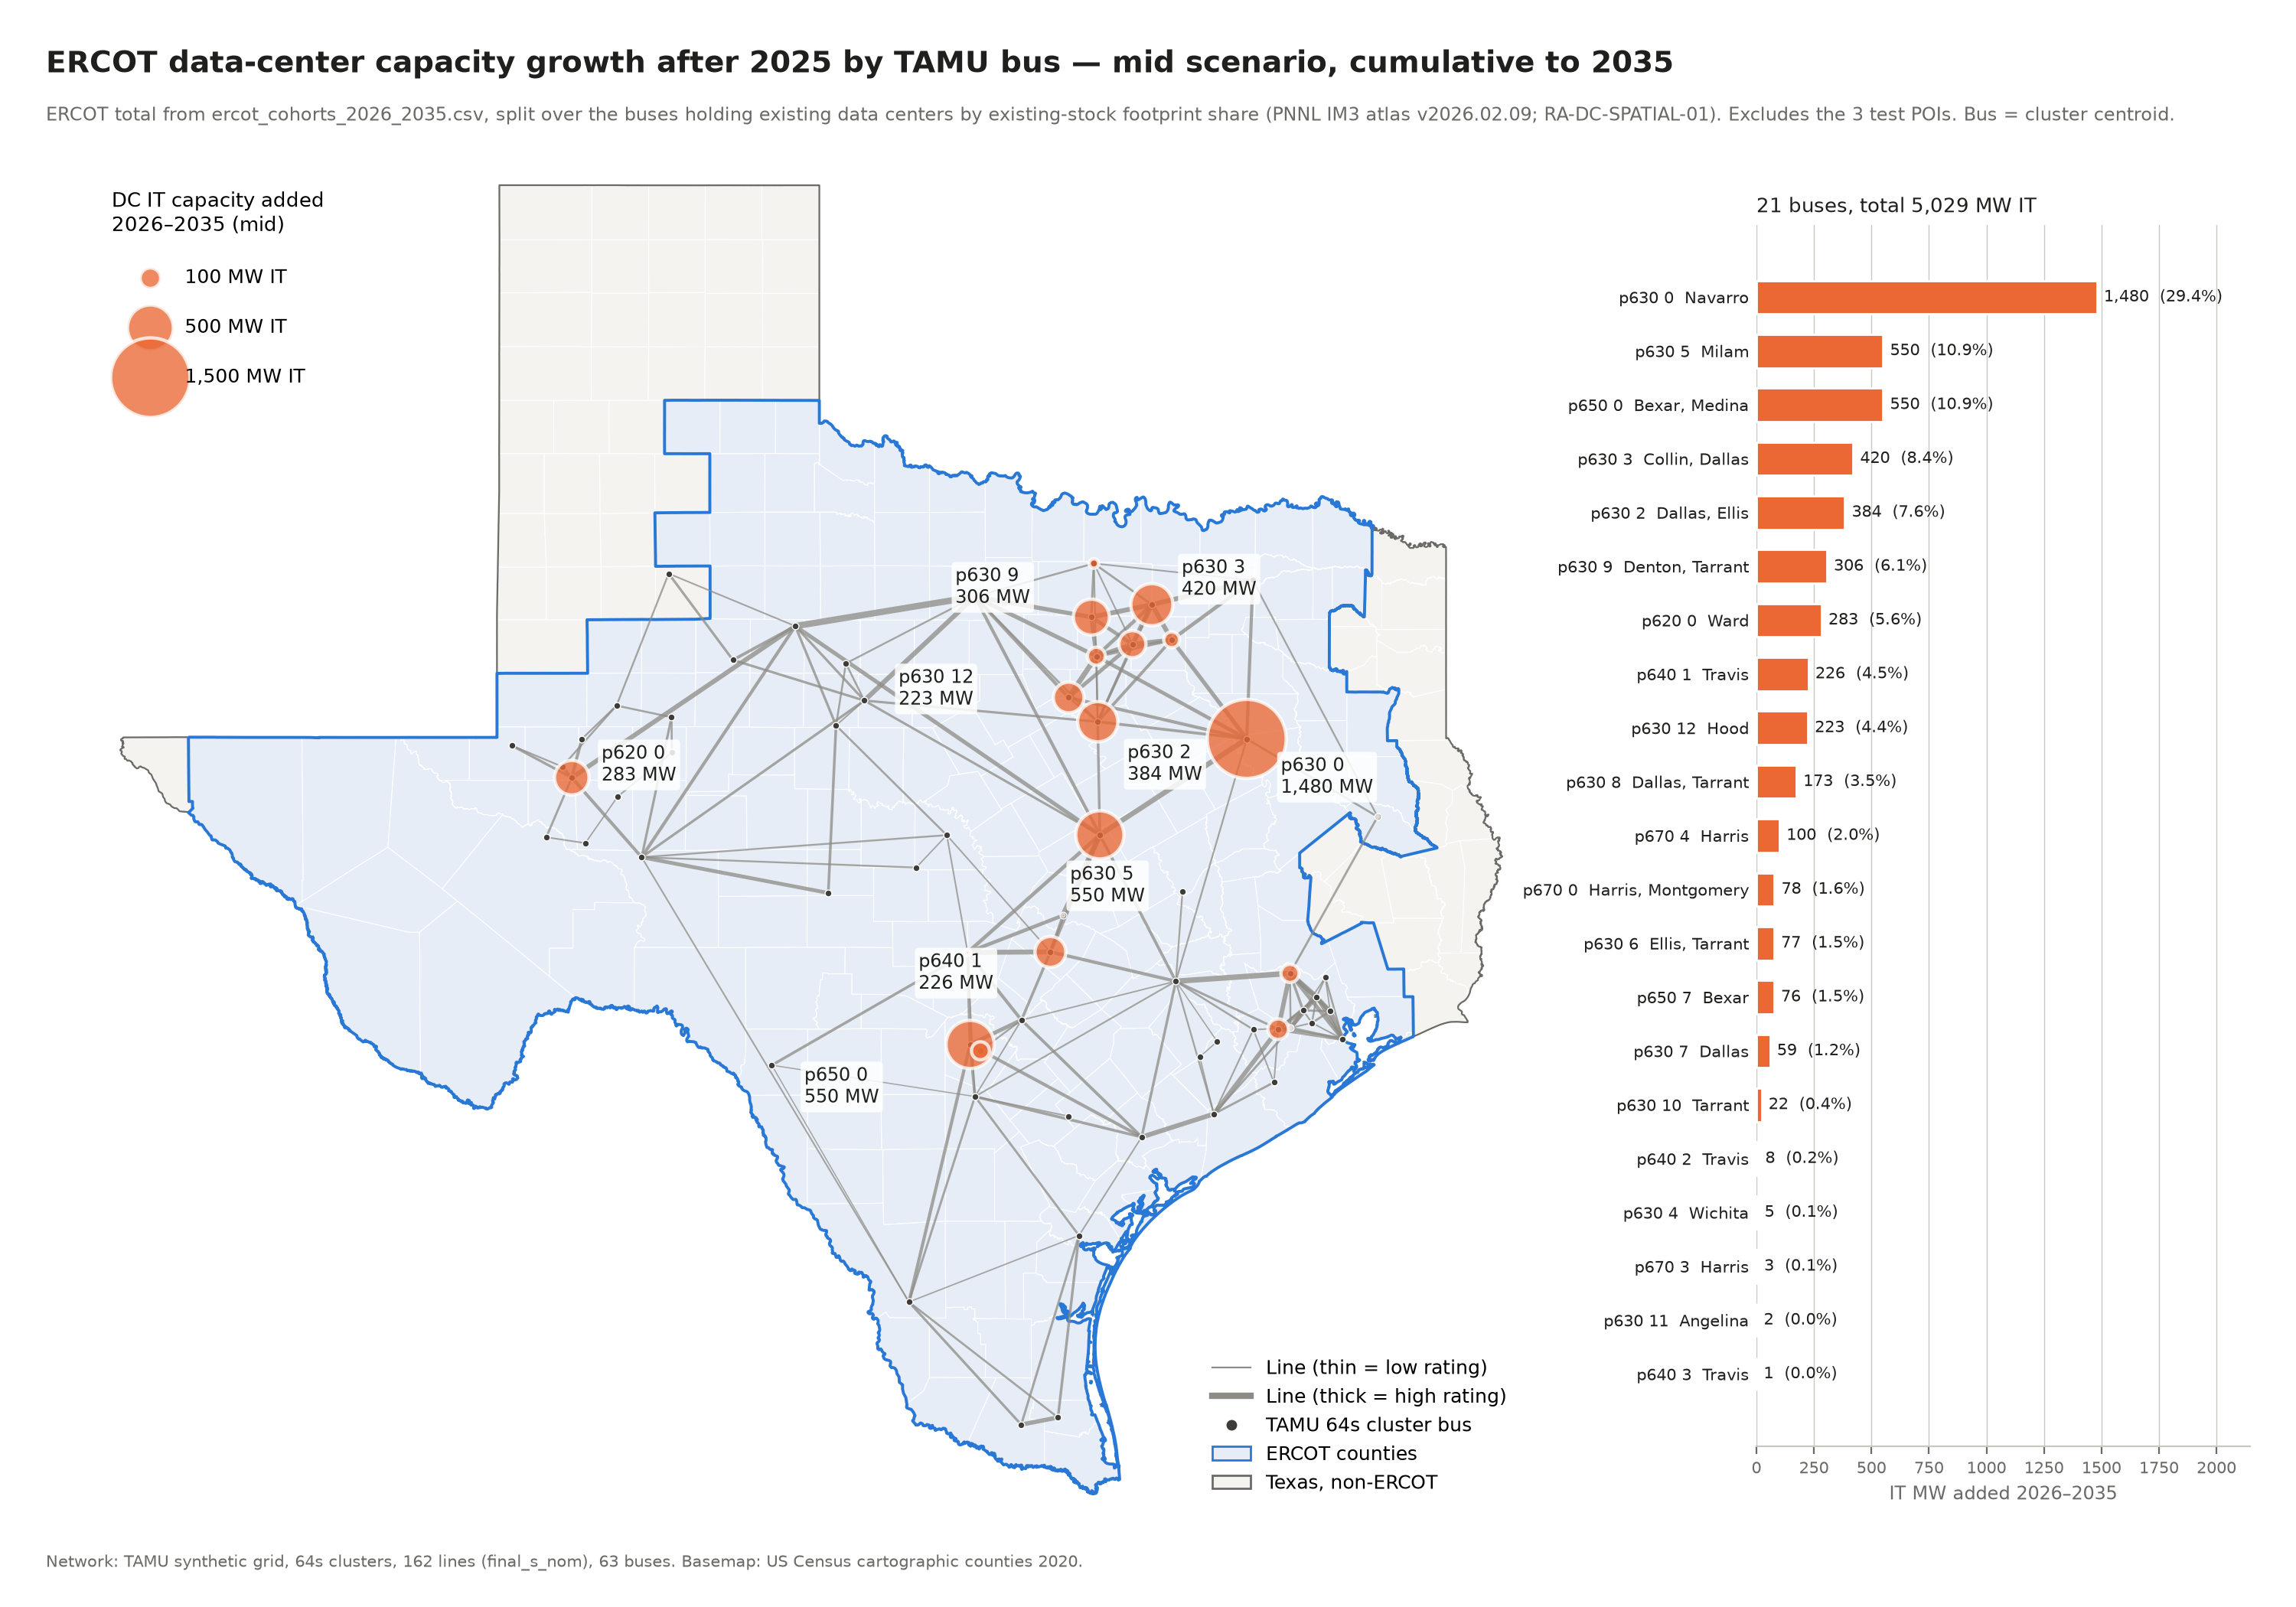

The table this chart was drawn from, first rows:
spatial_basis, status, scenario, zone, bus, bus_lon, bus_lat, counties, pnnl_sites, bus_share_ercot, bus_share_in_zone, year, new_IT_MW, cum_IT_MW, TX_PUE, cum_facility_MW
existing_stock, MAIN (RA-DC-SPATIAL-01, 2026-10-21: grow…, mid, p63, p630 0, -95.94, 31.99, Navarro, 1, 0.2943, 0.3997, 2035, 34.73, 1480, 1.142, 1690
existing_stock, MAIN (RA-DC-SPATIAL-01, 2026-10-21: grow…, mid, p63, p630 5, -97.33, 31.21, Milam, 1, 0.1095, 0.1487, 2035, 12.92, 550.4, 1.142, 628.5
existing_stock, MAIN (RA-DC-SPATIAL-01, 2026-10-21: grow…, mid, p65, p650 0, -98.57, 29.5, Bexar;Medina, 25, 0.1094, 0.8783, 2035, 12.91, 550.2, 1.142, 628.3
existing_stock, MAIN (RA-DC-SPATIAL-01, 2026-10-21: grow…, mid, p63, p630 3, -96.84, 33.08, Collin;Dallas, 21, 0.0836, 0.1136, 2035, 9.867, 420.5, 1.142, 480.1
existing_stock, MAIN (RA-DC-SPATIAL-01, 2026-10-21: grow…, mid, p63, p630 2, -97.35, 32.13, Dallas;Ellis, 15, 0.0764, 0.1038, 2035, 9.016, 384.2, 1.142, 438.7
existing_stock, MAIN (RA-DC-SPATIAL-01, 2026-10-21: grow…, mid, p63, p630 9, -97.41, 32.98, Denton;Tarrant, 6, 0.0609, 0.0826, 2035, 7.181, 306, 1.142, 349.4
existing_stock, MAIN (RA-DC-SPATIAL-01, 2026-10-21: grow…, mid, p62, p620 0, -102.4, 31.67, Ward, 1, 0.0562, 1.0, 2035, 6.636, 282.8, 1.142, 322.9
existing_stock, MAIN (RA-DC-SPATIAL-01, 2026-10-21: grow…, mid, p64, p640 1, -97.8, 30.25, Travis, 12, 0.0449, 0.9617, 2035, 5.299, 225.8, 1.142, 257.8
existing_stock, MAIN (RA-DC-SPATIAL-01, 2026-10-21: grow…, mid, p63, p630 12, -97.63, 32.33, Hood, 1, 0.0444, 0.0603, 2035, 5.242, 223.4, 1.142, 255.1
existing_stock, MAIN (RA-DC-SPATIAL-01, 2026-10-21: grow…, mid, p63, p630 8, -97.02, 32.76, Dallas;Tarrant, 12, 0.0345, 0.0468, 2035, 4.069, 173.4, 1.142, 198
existing_stock, MAIN (RA-DC-SPATIAL-01, 2026-10-21: grow…, mid, p67, p670 4, -95.64, 29.62, Harris, 3, 0.02, 0.5524, 2035, 2.356, 100.4, 1.142, 114.6
existing_stock, MAIN (RA-DC-SPATIAL-01, 2026-10-21: grow…, mid, p67, p670 0, -95.53, 30.08, Harris;Montgomery, 4, 0.0155, 0.4299, 2035, 1.834, 78.15, 1.142, 89.24
existing_stock, MAIN (RA-DC-SPATIAL-01, 2026-10-21: grow…, mid, p63, p630 6, -97.37, 32.66, Ellis;Tarrant, 4, 0.0153, 0.0207, 2035, 1.801, 76.76, 1.142, 87.65
existing_stock, MAIN (RA-DC-SPATIAL-01, 2026-10-21: grow…, mid, p65, p650 7, -98.47, 29.45, Bexar, 4, 0.0152, 0.1217, 2035, 1.789, 76.25, 1.142, 87.06
existing_stock, MAIN (RA-DC-SPATIAL-01, 2026-10-21: grow…, mid, p63, p630 7, -96.65, 32.8, Dallas, 3, 0.0118, 0.016, 2035, 1.39, 59.22, 1.142, 67.62
existing_stock, MAIN (RA-DC-SPATIAL-01, 2026-10-21: grow…, mid, p63, p630 10, -97.39, 33.42, Tarrant, 1, 0.0044, 0.006, 2035, 0.5228, 22.28, 1.142, 25.44
existing_stock, MAIN (RA-DC-SPATIAL-01, 2026-10-21: grow…, mid, p64, p640 2, -98.59, 30.25, Travis, 1, 0.0016, 0.0333, 2035, 0.1837, 7.828, 1.142, 8.938
existing_stock, MAIN (RA-DC-SPATIAL-01, 2026-10-21: grow…, mid, p63, p630 4, -98.52, 33.15, Wichita, 1, 0.001, 0.0013, 2035, 0.116, 4.942, 1.142, 5.643
existing_stock, MAIN (RA-DC-SPATIAL-01, 2026-10-21: grow…, mid, p67, p670 3, -95.52, 29.63, Harris, 1, 0.0006, 0.0177, 2035, 0.0755, 3.219, 1.142, 3.675
existing_stock, MAIN (RA-DC-SPATIAL-01, 2026-10-21: grow…, mid, p63, p630 11, -94.69, 31.35, Angelina, 1, 0.0003, 0.0004, 2035, 0.0385, 1.64, 1.142, 1.873
existing_stock, MAIN (RA-DC-SPATIAL-01, 2026-10-21: grow…, mid, p64, p640 3, -97.68, 30.55, Travis, 1, 0.0002, 0.005, 2035, 0.0273, 1.163, 1.142, 1.328
